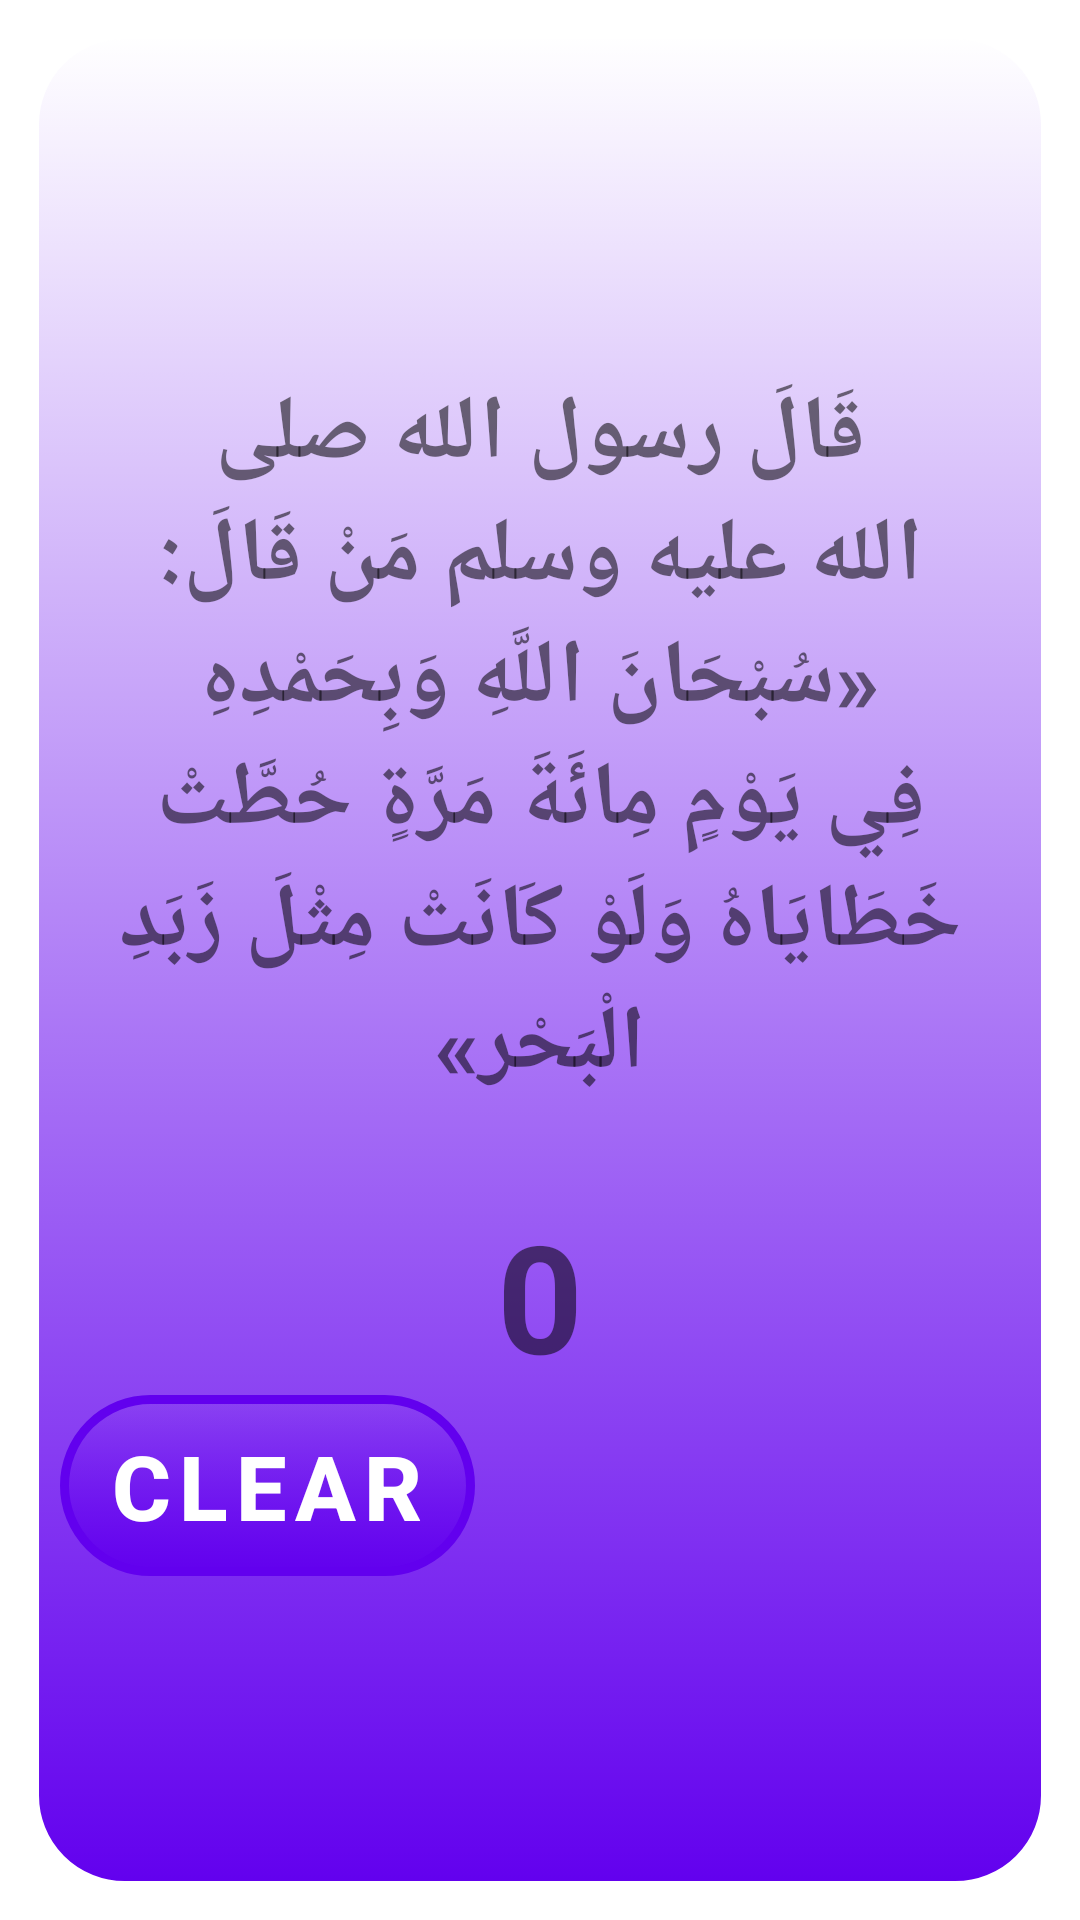

Reconstruct the res/layout file that produces this screen, plus the resources it refers to.
<!-- AndroidManifest.xml: application theme Theme.ALNAFS_ALMARDIA -->
<!-- res/layout/activity_tasbeeh.xml -->
<?xml version="1.0" encoding="utf-8"?>
<androidx.constraintlayout.widget.ConstraintLayout xmlns:android="http://schemas.android.com/apk/res/android"
    xmlns:tools="http://schemas.android.com/tools"
    android:layout_width="match_parent"
    android:layout_height="match_parent"
    tools:context=".TasbeehActivity"
    android:orientation="vertical"
    android:padding="10dp">

    <LinearLayout
        android:id="@+id/LL_touch"
        android:layout_width="match_parent"
        android:layout_height="match_parent"
        android:background="@drawable/tasbeeh_button_shap"
        android:gravity="center"
        android:orientation="vertical">

        <TextView
            android:layout_width="match_parent"
            android:layout_height="wrap_content"
            android:layout_marginTop="20dp"
            android:gravity="center"
            android:padding="10dp"
            android:text="@string/حديث_التسبيح"
            android:textSize="30sp"
            android:textStyle="bold" />

        <TextView
            android:id="@+id/tasbeeh_counter"
            android:layout_width="wrap_content"
            android:layout_height="wrap_content"
            android:text="0"
            android:textSize="50sp"
            android:layout_marginTop="20dp"
            android:textStyle="bold" />
        <Button
            android:id="@+id/tasbeeh_clear"
            android:layout_width="wrap_content"
            android:layout_height="wrap_content"
            android:layout_gravity="start"
            android:layout_marginBottom="20dp"
            android:background="@drawable/tasbeeh_button_shap"
            android:text="@string/clear"
            android:textSize="30sp"
            android:textStyle="bold" />
            />
    </LinearLayout>



</androidx.constraintlayout.widget.ConstraintLayout>
<!-- resources referenced by this layout -->
<resources>
  <!-- drawable tasbeeh_button_shap (drawable) -->
  <?xml version="1.0" encoding="utf-8"?>
  <selector
      xmlns:android="http://schemas.android.com/apk/res/android">
  
      <item android:state_pressed="true" >
          <shape>
              <gradient
                  android:startColor="@color/purple_200"
                  android:angle="270" />
              <stroke
                  android:width="3dp"
                  android:color="@color/white" />
              <corners
                  android:radius="30dp" />
              <padding
                  android:left="10dp"
                  android:top="10dp"
                  android:right="10dp"
                  android:bottom="10dp" />
          </shape>
      </item>
  
      <item android:state_focused="true" >
          <shape>
              <gradient
                  android:endColor="@color/purple_200"
                  android:angle="270" />
              <stroke
                  android:width="3dp"
                  android:color="@color/white" />
              <corners
                  android:radius="30dp" />
              <padding
                  android:left="10dp"
                  android:top="10dp"
                  android:right="10dp"
                  android:bottom="10dp" />
          </shape>
      </item>
  
      <item>
          <shape>
              <gradient
                  android:endColor="@color/purple_500"
                  android:angle="270" />
              <stroke
                  android:width="3dp"
                  android:color="@color/white" />
              <corners
                  android:radius="30dp" />
              <padding
                  android:left="10dp"
                  android:top="10dp"
                  android:right="10dp"
                  android:bottom="10dp" />
          </shape>
      </item>
  </selector>
  <string name="clear">Clear</string>
  <style name="Theme.ALNAFS_ALMARDIA" parent="Theme.MaterialComponents.DayNight.DarkActionBar">
          
          <item name="colorPrimary">@color/purple_500</item>
          <item name="colorPrimaryVariant">@color/purple_700</item>
          <item name="colorOnPrimary">@color/white</item>
          
          <item name="colorSecondary">@color/teal_200</item>
          <item name="colorSecondaryVariant">@color/teal_700</item>
          <item name="colorOnSecondary">@color/black</item>
          
          <item name="android:statusBarColor">?attr/colorPrimaryVariant</item>
          
      </style>
  <color name="purple_200">#FFBB86FC</color>
  <color name="white">#FFFFFFFF</color>
  <color name="purple_500">#FF6200EE</color>
  <color name="purple_700">#FF3700B3</color>
  <color name="teal_200">#FF03DAC5</color>
  <color name="teal_700">#FF018786</color>
  <color name="black">#FF000000</color>
</resources>
